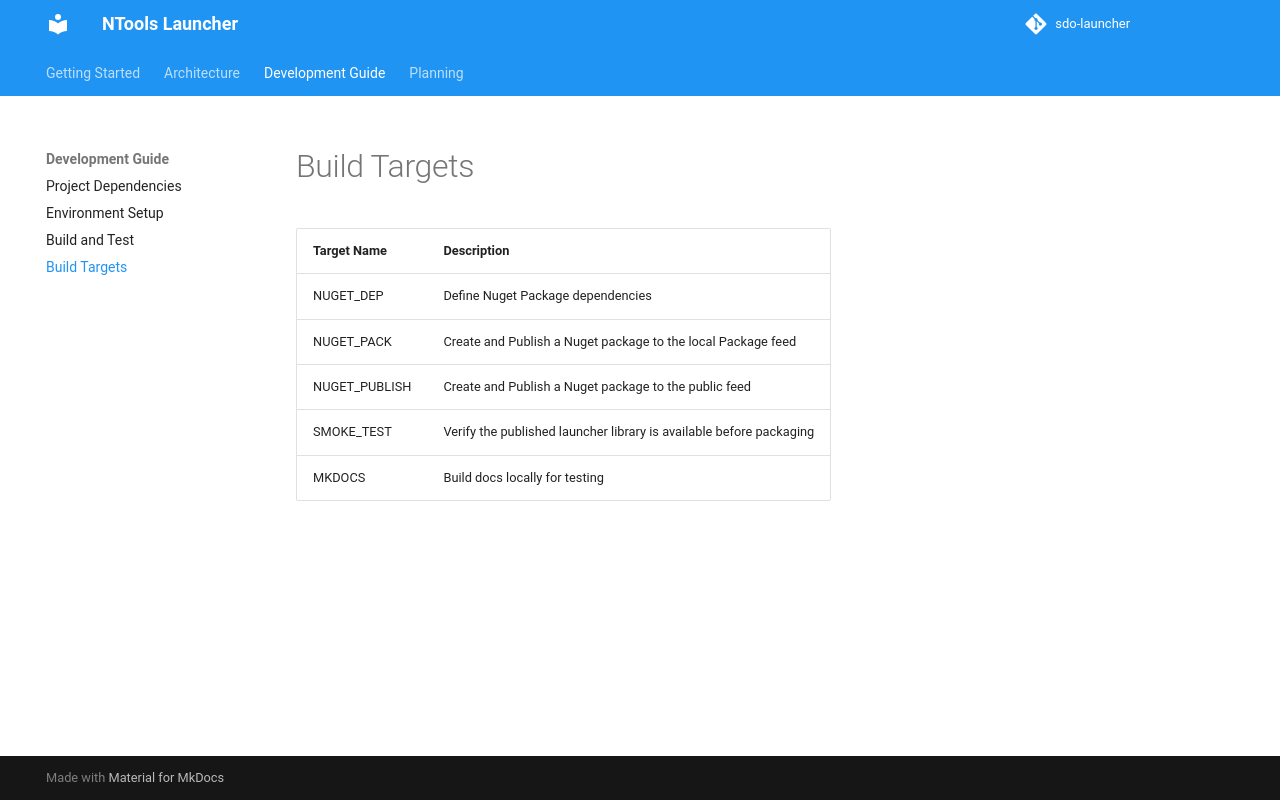

repository: naz-hage/sdo-launcher · page: devguide/targets/index.html · generator: mkdocs

| **Target Name** | **Description** |
| --- | --- |
| NUGET_DEP           | Define Nuget Package dependencies |
| NUGET_PACK          | Create and Publish a Nuget package to the local Package feed |
| NUGET_PUBLISH       | Create and Publish a Nuget package to the public feed |
| SMOKE_TEST          | Verify the published launcher library is available before packaging |
| MKDOCS              | Build docs locally for testing |
